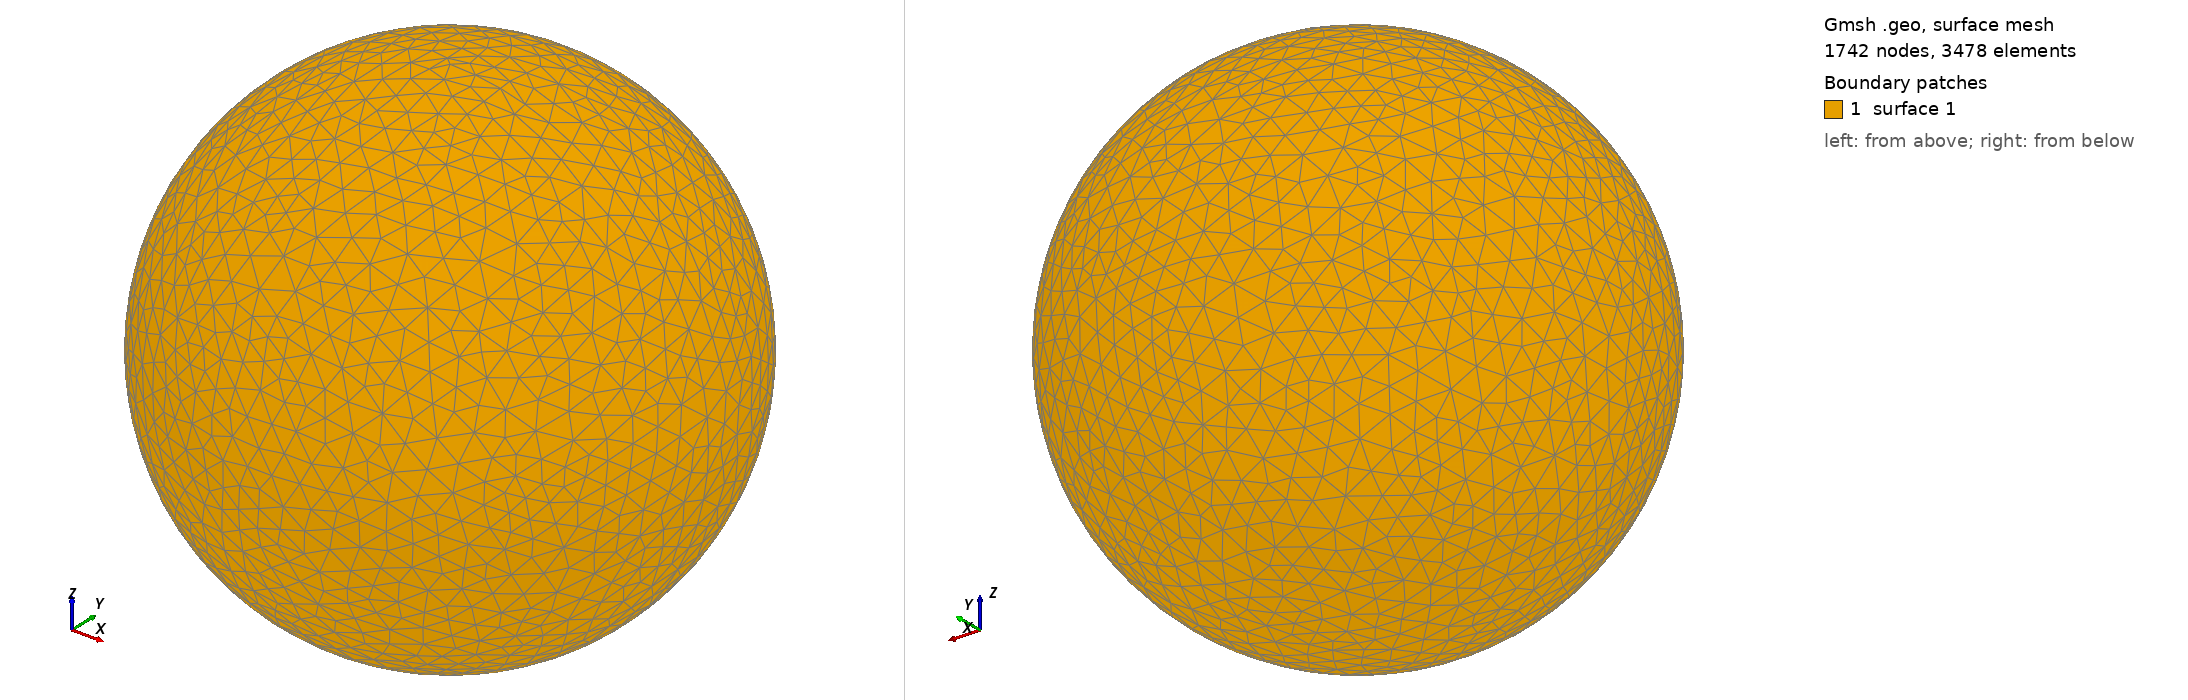

Gmsh geometry script, surface-meshed: 1742 nodes, 3478 surface elements. Boundary patches (legend numbers): 1 surface 1. Left view from above one corner, right view from below the opposite corner. The script declares no physical surfaces, so the legend lists its geometric surfaces. The drawing asked Gmsh for element sizes between 1% and 20% of the model's largest extent; the script's own settings can give other sizes.

=== shot1512.geo (drawn) ===
SetFactory("OpenCASCADE");
Point(1) = {0,0,0,0};
Sphere(1) = {0,0,0,0.05599000};
MeshSize{ PointsOf{ Surface{:}; } } = 0.005599000;
Mesh.ElementOrder=1;
Mesh.Format=39;
